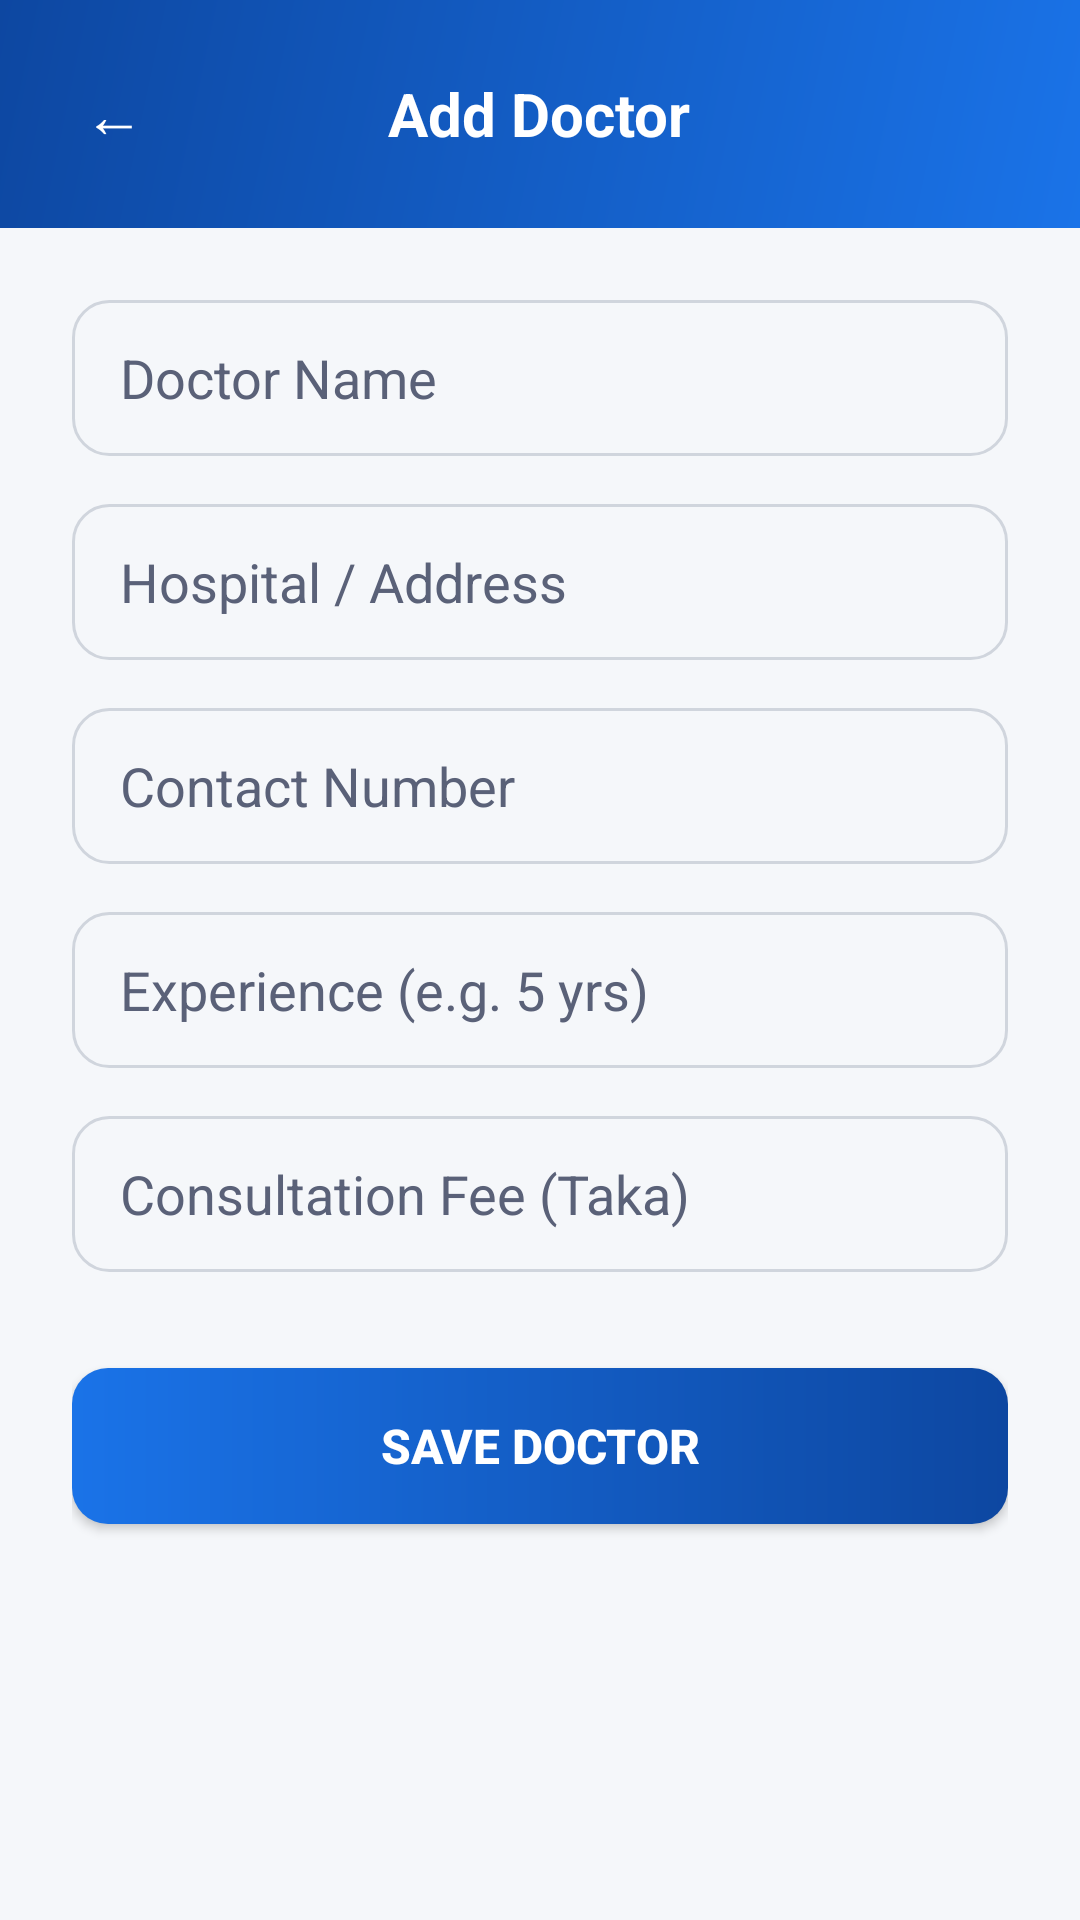

Write the Android layout XML for this screen, with the resource values it uses.
<!-- AndroidManifest.xml: application theme Theme.HealthCare -->
<!-- res/layout/activity_add_custom_doctor.xml -->
<?xml version="1.0" encoding="utf-8"?>
<LinearLayout
    xmlns:android="http://schemas.android.com/apk/res/android"
    android:layout_width="match_parent"
    android:layout_height="match_parent"
    android:background="@color/background"
    android:orientation="vertical">

    
    <RelativeLayout
        android:layout_width="match_parent"
        android:layout_height="wrap_content"
        android:background="@drawable/bg_gradient_primary"
        android:padding="20dp">

        <Button
            android:id="@+id/addCustomDocBackBtn"
            android:layout_width="36dp"
            android:layout_height="36dp"
            android:layout_centerVertical="true"
            android:background="@android:color/transparent"
            android:text="←"
            android:textColor="#FFFFFF"
            android:textSize="20sp" />

        <TextView
            android:id="@+id/addCustomDocTitle"
            android:layout_width="wrap_content"
            android:layout_height="wrap_content"
            android:layout_centerInParent="true"
            android:text="Add Doctor"
            android:textColor="#FFFFFF"
            android:textSize="20sp"
            android:textStyle="bold" />
    </RelativeLayout>

    <ScrollView
        android:layout_width="match_parent"
        android:layout_height="match_parent"
        android:fillViewport="true">

        <LinearLayout
            android:layout_width="match_parent"
            android:layout_height="wrap_content"
            android:orientation="vertical"
            android:padding="24dp">

            <EditText
                android:id="@+id/etCustomDocName"
                android:layout_width="match_parent"
                android:layout_height="52dp"
                android:background="@drawable/bg_input_modern"
                android:hint="Doctor Name"
                android:paddingStart="16dp"
                android:textColorHint="@color/text_secondary"
                android:layout_marginBottom="16dp" />

            <EditText
                android:id="@+id/etCustomDocAddress"
                android:layout_width="match_parent"
                android:layout_height="52dp"
                android:background="@drawable/bg_input_modern"
                android:hint="Hospital / Address"
                android:paddingStart="16dp"
                android:textColorHint="@color/text_secondary"
                android:layout_marginBottom="16dp" />

            <EditText
                android:id="@+id/etCustomDocContact"
                android:layout_width="match_parent"
                android:layout_height="52dp"
                android:background="@drawable/bg_input_modern"
                android:hint="Contact Number"
                android:paddingStart="16dp"
                android:inputType="phone"
                android:textColorHint="@color/text_secondary"
                android:layout_marginBottom="16dp" />

            <EditText
                android:id="@+id/etCustomDocExp"
                android:layout_width="match_parent"
                android:layout_height="52dp"
                android:background="@drawable/bg_input_modern"
                android:hint="Experience (e.g. 5 yrs)"
                android:paddingStart="16dp"
                android:textColorHint="@color/text_secondary"
                android:layout_marginBottom="16dp" />

            <EditText
                android:id="@+id/etCustomDocFee"
                android:layout_width="match_parent"
                android:layout_height="52dp"
                android:background="@drawable/bg_input_modern"
                android:hint="Consultation Fee (Taka)"
                android:paddingStart="16dp"
                android:inputType="number"
                android:textColorHint="@color/text_secondary"
                android:layout_marginBottom="32dp" />

            <Button
                android:id="@+id/btnSaveCustomDoc"
                android:layout_width="match_parent"
                android:layout_height="52dp"
                android:background="@drawable/bg_button_primary"
                android:text="SAVE DOCTOR"
                android:textColor="#FFFFFF"
                android:textSize="16sp"
                android:textStyle="bold" />
        </LinearLayout>
    </ScrollView>
</LinearLayout>
<!-- resources referenced by this layout -->
<resources>
  <color name="background">#F5F7FA</color>
  <color name="text_secondary">#5A6178</color>
  <!-- drawable bg_button_primary (drawable) -->
  <?xml version="1.0" encoding="utf-8"?>
  <shape xmlns:android="http://schemas.android.com/apk/res/android"
      android:shape="rectangle">
      <gradient
          android:angle="0"
          android:startColor="#1A73E8"
          android:endColor="#0D47A1"
          android:type="linear" />
      <corners android:radius="12dp" />
  </shape>
  <!-- drawable bg_gradient_primary (drawable) -->
  <?xml version="1.0" encoding="utf-8"?>
  <shape xmlns:android="http://schemas.android.com/apk/res/android"
      android:shape="rectangle">
      <gradient
          android:angle="135"
          android:startColor="#1A73E8"
          android:endColor="#0D47A1"
          android:type="linear" />
  </shape>
  <!-- drawable bg_input_modern (drawable) -->
  <?xml version="1.0" encoding="utf-8"?>
  <shape xmlns:android="http://schemas.android.com/apk/res/android"
      android:shape="rectangle">
      <solid android:color="@color/input_bg" />
      <corners android:radius="12dp" />
      <stroke
          android:width="1dp"
          android:color="@color/input_stroke" />
      <padding
          android:left="16dp"
          android:top="12dp"
          android:right="16dp"
          android:bottom="12dp" />
  </shape>
  <style name="Theme.HealthCare" parent="Base.Theme.HealthCare" />
  <color name="input_bg">#F5F7FA</color>
  <color name="input_stroke">#D0D5DD</color>
  <style name="Base.Theme.HealthCare" parent="Theme.Material3.DayNight.NoActionBar">
          
          <item name="colorPrimary">@color/primary</item>
          <item name="colorPrimaryVariant">@color/primary_dark</item>
          <item name="colorOnPrimary">@color/text_on_primary</item>
          
          <item name="colorSecondary">@color/secondary</item>
          <item name="colorSecondaryVariant">@color/secondary_dark</item>
          <item name="colorOnSecondary">@color/text_on_primary</item>
          
          <item name="android:colorBackground">@color/background</item>
          <item name="colorSurface">@color/surface</item>
          
          <item name="android:statusBarColor">@color/primary_dark</item>
          <item name="android:navigationBarColor">@color/primary_dark</item>
          
          <item name="colorError">@color/error</item>
      </style>
  <color name="primary">#1A73E8</color>
  <color name="primary_dark">#0D47A1</color>
  <color name="text_on_primary">#FFFFFF</color>
  <color name="secondary">#00BFA5</color>
  <color name="secondary_dark">#00897B</color>
  <color name="surface">#FFFFFF</color>
  <color name="error">#E53935</color>
</resources>
